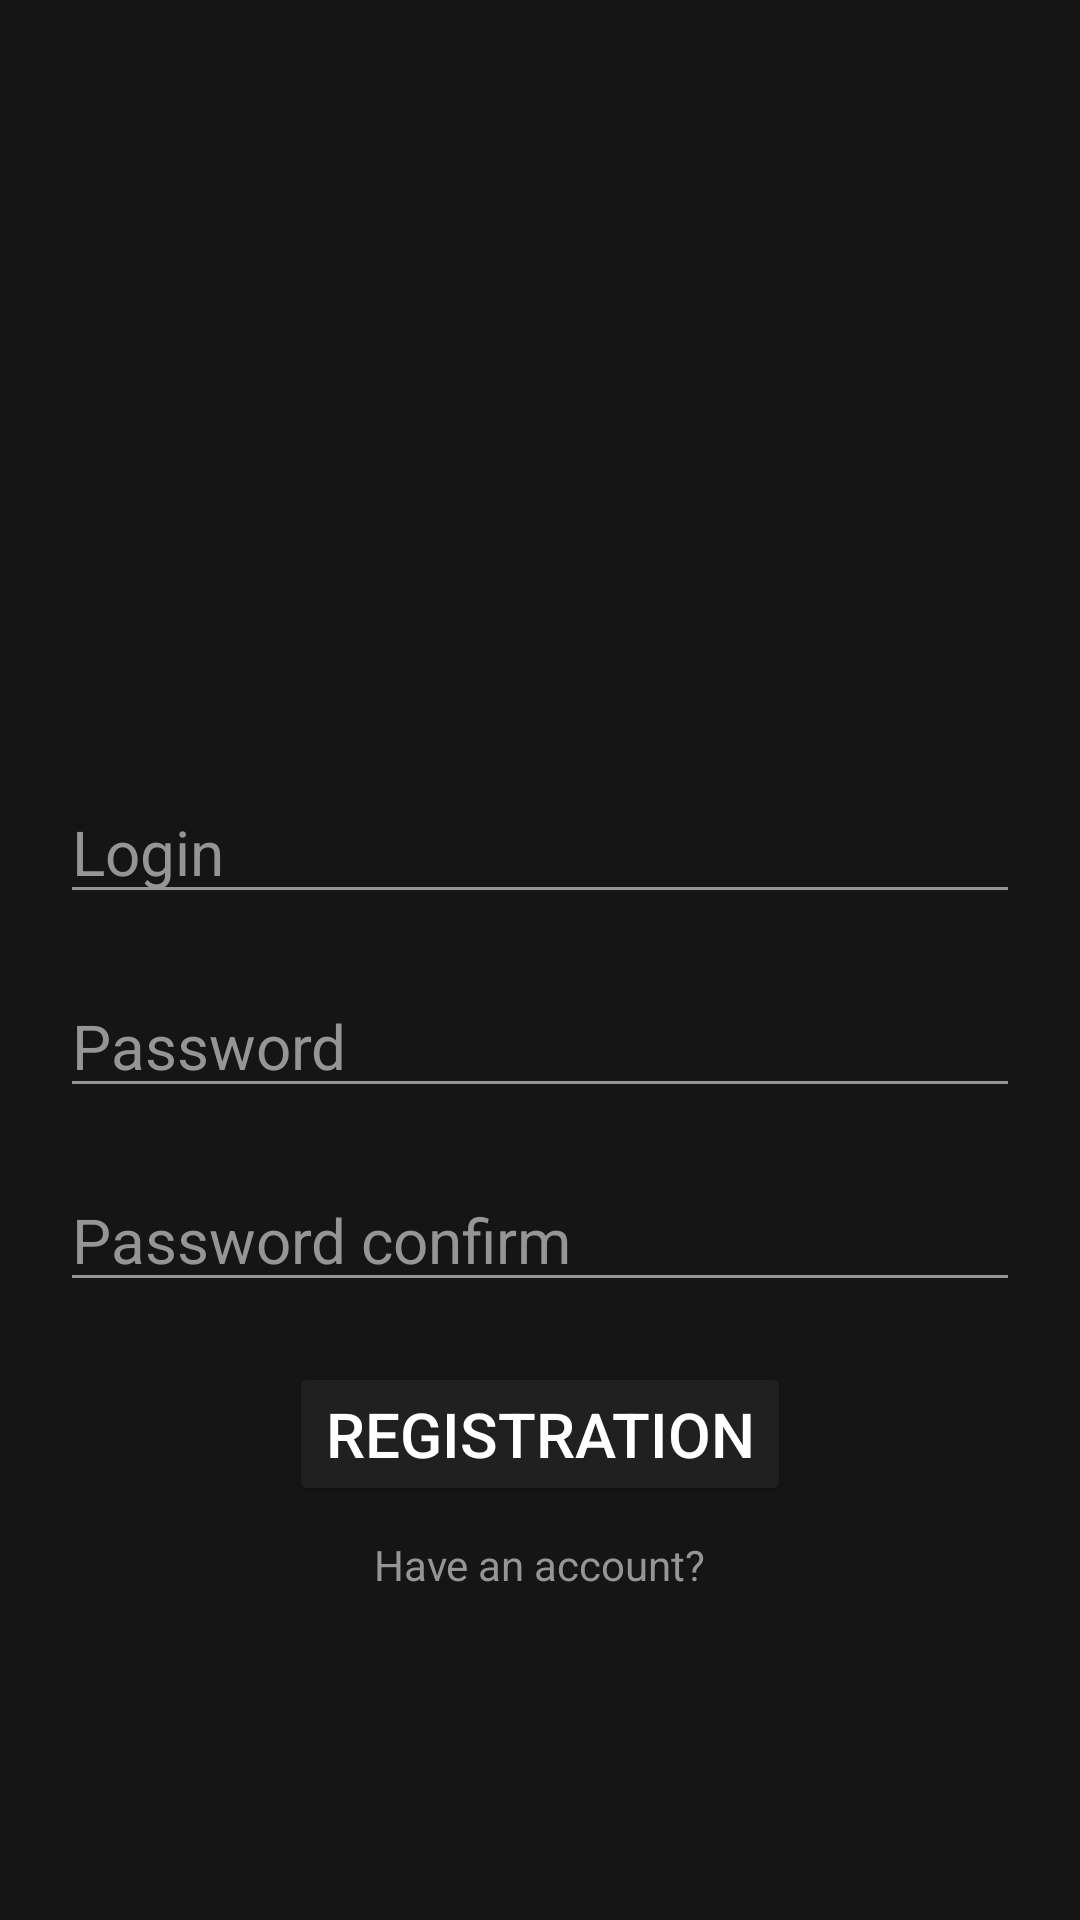

The Android layout XML behind this screen, and the referenced resources:
<!-- AndroidManifest.xml: application theme Theme.TrynaRoomDb -->
<!-- res/layout/activity_main.xml -->
<?xml version="1.0" encoding="utf-8"?>
<androidx.constraintlayout.widget.ConstraintLayout xmlns:android="http://schemas.android.com/apk/res/android"
    xmlns:app="http://schemas.android.com/apk/res-auto"
    xmlns:tools="http://schemas.android.com/tools"
    android:layout_width="match_parent"
    android:layout_height="match_parent"
    tools:context=".MainActivity"
    android:background="#151515">

    <EditText
        android:id="@+id/login_reg"
        android:hint="Login"
        android:textSize="10pt"
        android:layout_width="match_parent"
        android:layout_height="wrap_content"
        android:layout_marginHorizontal="20dp"
        android:layout_marginVertical="260dp"
        app:layout_constraintEnd_toEndOf="parent"
        app:layout_constraintStart_toStartOf="parent"
        app:layout_constraintTop_toTopOf="parent"
        android:textColor="#959595"
        android:textColorHint="#959595"
        android:backgroundTint="#959595"/>

    <EditText
        android:id="@+id/password_reg"
        android:layout_width="match_parent"
        android:layout_height="wrap_content"
        android:layout_marginHorizontal="20dp"
        android:layout_marginVertical="20dp"
        android:hint="Password"
        android:textSize="10pt"
        app:layout_constraintEnd_toEndOf="parent"
        app:layout_constraintStart_toStartOf="parent"
        app:layout_constraintTop_toBottomOf="@+id/login_reg"
        android:textColor="#959595"
        android:textColorHint="#959595"
        android:backgroundTint="#959595"
        android:inputType="textPassword"/>

    <EditText
        android:id="@+id/password_reg_confirm"
        android:layout_width="match_parent"
        android:layout_height="wrap_content"
        android:layout_marginHorizontal="20dp"
        android:layout_marginVertical="20dp"
        android:hint="Password confirm"
        android:textSize="10pt"
        app:layout_constraintEnd_toEndOf="parent"
        app:layout_constraintStart_toStartOf="parent"
        app:layout_constraintTop_toBottomOf="@+id/password_reg"
        android:textColor="#959595"
        android:textColorHint="#959595"
        android:backgroundTint="#959595"
        android:inputType="textPassword"/>

    <Button
        android:id="@+id/reg_button"
        android:layout_width="wrap_content"
        android:layout_height="wrap_content"
        android:layout_marginHorizontal="20dp"
        android:layout_marginVertical="20dp"
        android:text="Registration"
        android:textSize="10pt"
        app:layout_constraintEnd_toEndOf="parent"
        app:layout_constraintStart_toStartOf="parent"
        app:layout_constraintTop_toBottomOf="@+id/password_reg_confirm"
        android:backgroundTint="#202020"
        android:textColor="@color/white"/>

    <TextView
        android:id="@+id/to_auth"
        android:layout_width="wrap_content"
        android:layout_height="wrap_content"
        android:text="Have an account?"
        app:layout_constraintEnd_toEndOf="parent"
        app:layout_constraintStart_toStartOf="parent"
        app:layout_constraintTop_toBottomOf="@id/reg_button"
        android:layout_marginVertical="10dp"
        android:textColor="#959595"
        android:clickable="true"/>

</androidx.constraintlayout.widget.ConstraintLayout>
<!-- resources referenced by this layout -->
<resources>
  <style name="Theme.TrynaRoomDb" parent="Theme.MaterialComponents.DayNight.DarkActionBar">
          
          <item name="colorPrimary">@color/purple_500</item>
          <item name="colorPrimaryVariant">@color/purple_700</item>
          <item name="colorOnPrimary">@color/white</item>
          
          <item name="colorSecondary">@color/teal_200</item>
          <item name="colorSecondaryVariant">@color/teal_700</item>
          <item name="colorOnSecondary">@color/black</item>
          
          <item name="android:statusBarColor">?attr/colorPrimaryVariant</item>
          
      </style>
  <!-- not gathered from this repository: default colours our renderer supplied (Android Studio template values) -->
  <color name="purple_500">#FF6200EE</color>
  <color name="purple_700">#FF3700B3</color>
  <color name="teal_200">#FF03DAC5</color>
  <color name="teal_700">#FF018786</color>
  <color name="black">#FF000000</color>
  <color name="white">#FFFFFFFF</color>
</resources>
